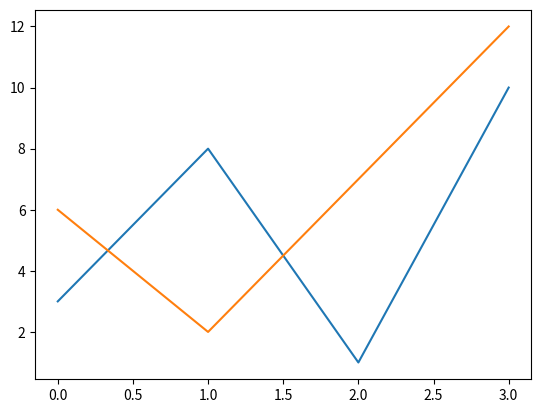

Here is the Python script that generated this plot:
import matplotlib.pyplot as plt
import numpy as np

y1 = np.array([3, 8, 1, 10])
y2 = np.array([6, 2, 7, 12])
plt.plot(y1)
plt.plot(y2)
plt.show()
